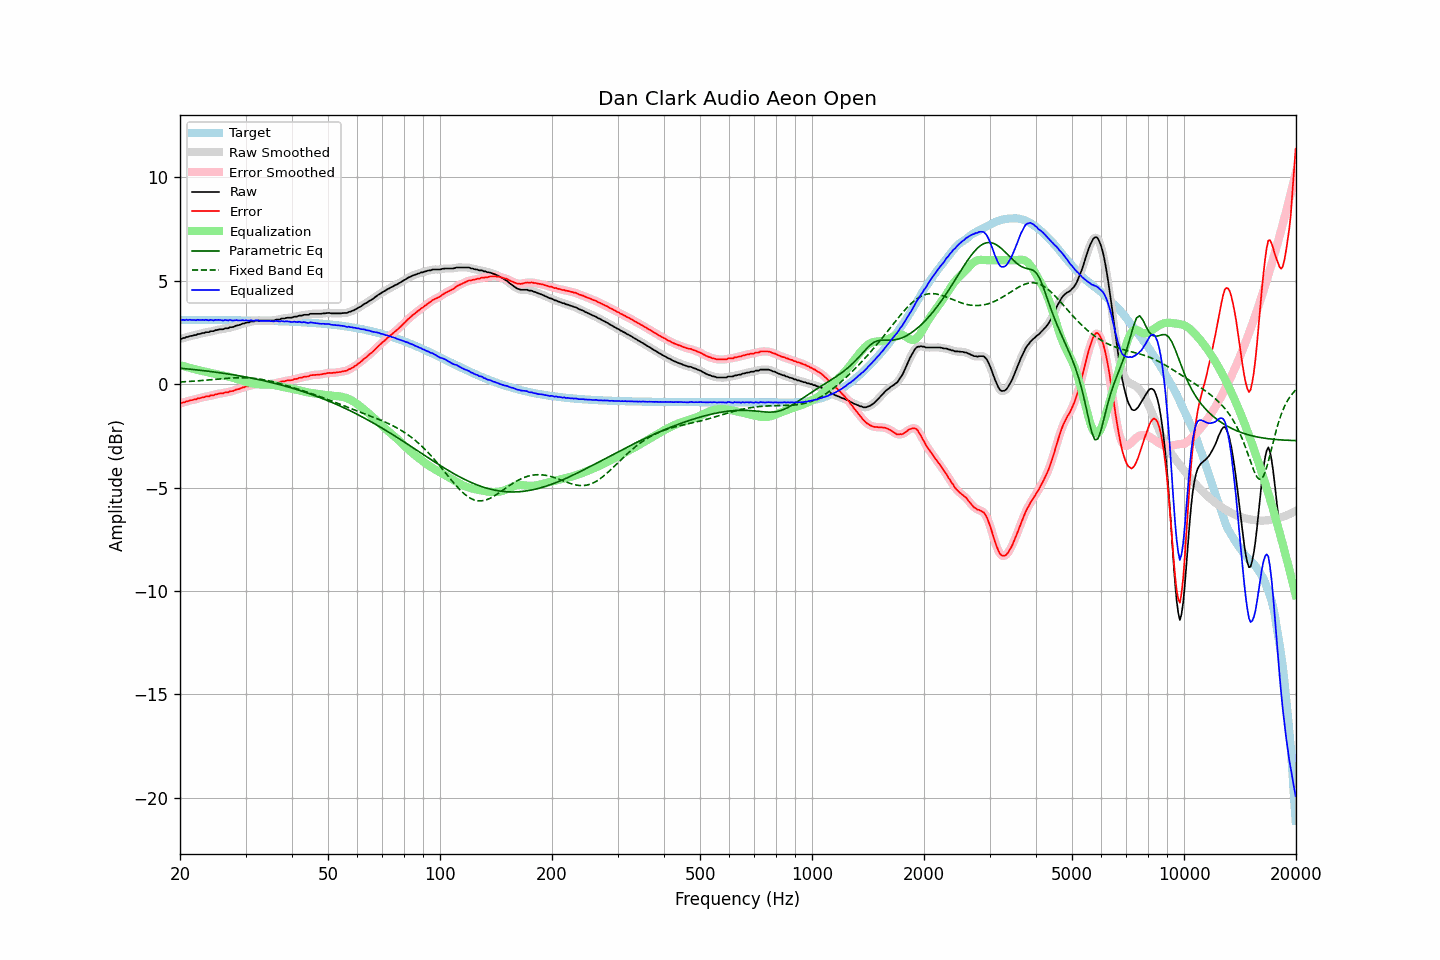

The table this chart was drawn from, first rows:
frequency, raw, error, smoothed, error_smoothed, equalization, parametric_eq, fixed_band_eq, equalized_raw, equalized_smoothed, target
20.00, 2.19, -0.92, 2.19, -0.93, 0.93, 0.78, 0.11, 3.11, 3.11, 3.11
20.20, 2.20, -0.91, 2.21, -0.91, 0.90, 0.77, 0.11, 3.10, 3.11, 3.11
20.40, 2.24, -0.87, 2.23, -0.88, 0.88, 0.76, 0.12, 3.12, 3.11, 3.11
20.61, 2.24, -0.87, 2.25, -0.86, 0.86, 0.75, 0.12, 3.10, 3.11, 3.11
20.81, 2.29, -0.82, 2.28, -0.83, 0.84, 0.75, 0.13, 3.12, 3.11, 3.11
21.02, 2.29, -0.82, 2.30, -0.81, 0.82, 0.74, 0.13, 3.10, 3.11, 3.11
21.23, 2.33, -0.78, 2.32, -0.79, 0.79, 0.73, 0.14, 3.12, 3.11, 3.11
21.44, 2.34, -0.77, 2.34, -0.77, 0.77, 0.72, 0.14, 3.11, 3.11, 3.11
21.66, 2.35, -0.76, 2.35, -0.76, 0.75, 0.72, 0.15, 3.10, 3.11, 3.11
21.87, 2.38, -0.73, 2.37, -0.74, 0.73, 0.71, 0.15, 3.11, 3.10, 3.11
22.09, 2.38, -0.73, 2.39, -0.72, 0.71, 0.70, 0.16, 3.09, 3.11, 3.11
22.31, 2.43, -0.68, 2.41, -0.70, 0.69, 0.69, 0.17, 3.12, 3.11, 3.11
22.54, 2.43, -0.68, 2.43, -0.67, 0.67, 0.68, 0.17, 3.10, 3.11, 3.11
22.76, 2.45, -0.66, 2.45, -0.65, 0.66, 0.67, 0.18, 3.10, 3.11, 3.11
22.99, 2.48, -0.63, 2.47, -0.64, 0.64, 0.66, 0.18, 3.12, 3.11, 3.11
23.22, 2.48, -0.63, 2.49, -0.61, 0.62, 0.65, 0.19, 3.10, 3.11, 3.11
23.45, 2.52, -0.59, 2.50, -0.60, 0.60, 0.65, 0.20, 3.12, 3.10, 3.11
23.69, 2.52, -0.59, 2.52, -0.59, 0.59, 0.64, 0.20, 3.10, 3.10, 3.10
23.92, 2.52, -0.59, 2.54, -0.57, 0.57, 0.63, 0.21, 3.09, 3.11, 3.10
24.16, 2.57, -0.54, 2.55, -0.56, 0.55, 0.62, 0.22, 3.12, 3.10, 3.10
24.40, 2.57, -0.54, 2.57, -0.54, 0.53, 0.61, 0.22, 3.10, 3.10, 3.10
24.65, 2.57, -0.53, 2.59, -0.52, 0.51, 0.60, 0.23, 3.08, 3.10, 3.10
24.89, 2.62, -0.48, 2.60, -0.50, 0.50, 0.59, 0.24, 3.12, 3.10, 3.10
25.14, 2.62, -0.48, 2.63, -0.48, 0.48, 0.57, 0.25, 3.10, 3.11, 3.10
25.39, 2.65, -0.45, 2.65, -0.45, 0.47, 0.56, 0.25, 3.11, 3.11, 3.10
25.65, 2.66, -0.44, 2.65, -0.45, 0.45, 0.55, 0.26, 3.11, 3.10, 3.10
25.91, 2.66, -0.44, 2.66, -0.44, 0.43, 0.54, 0.27, 3.09, 3.10, 3.10
26.16, 2.66, -0.44, 2.68, -0.42, 0.42, 0.53, 0.27, 3.08, 3.10, 3.10
26.43, 2.71, -0.39, 2.69, -0.41, 0.41, 0.52, 0.28, 3.11, 3.09, 3.10
26.69, 2.71, -0.39, 2.71, -0.39, 0.39, 0.51, 0.29, 3.10, 3.10, 3.10
26.96, 2.71, -0.39, 2.73, -0.37, 0.37, 0.50, 0.29, 3.08, 3.10, 3.10
27.23, 2.76, -0.34, 2.74, -0.36, 0.36, 0.48, 0.30, 3.11, 3.09, 3.10
27.50, 2.76, -0.34, 2.76, -0.34, 0.33, 0.47, 0.30, 3.09, 3.09, 3.09
27.77, 2.77, -0.33, 2.78, -0.31, 0.31, 0.46, 0.31, 3.08, 3.09, 3.09
28.05, 2.80, -0.29, 2.80, -0.29, 0.29, 0.45, 0.31, 3.09, 3.09, 3.09
28.33, 2.84, -0.25, 2.83, -0.27, 0.27, 0.43, 0.31, 3.10, 3.09, 3.09
28.62, 2.85, -0.24, 2.85, -0.24, 0.24, 0.42, 0.31, 3.09, 3.09, 3.09
28.90, 2.87, -0.22, 2.88, -0.21, 0.21, 0.41, 0.32, 3.08, 3.09, 3.09
29.19, 2.90, -0.19, 2.90, -0.19, 0.19, 0.39, 0.32, 3.09, 3.09, 3.09
29.48, 2.94, -0.15, 2.93, -0.16, 0.16, 0.38, 0.32, 3.10, 3.09, 3.09
29.78, 2.94, -0.15, 2.95, -0.13, 0.14, 0.36, 0.32, 3.08, 3.09, 3.09
30.08, 2.98, -0.11, 2.97, -0.12, 0.12, 0.35, 0.31, 3.10, 3.08, 3.09
30.38, 2.99, -0.10, 2.98, -0.10, 0.10, 0.33, 0.31, 3.08, 3.08, 3.08
30.68, 2.99, -0.09, 3.01, -0.08, 0.08, 0.32, 0.31, 3.06, 3.08, 3.08
30.99, 3.04, -0.04, 3.02, -0.06, 0.06, 0.30, 0.30, 3.09, 3.08, 3.08
31.30, 3.04, -0.04, 3.04, -0.04, 0.04, 0.29, 0.29, 3.08, 3.08, 3.08
31.61, 3.04, -0.04, 3.06, -0.02, 0.03, 0.27, 0.29, 3.06, 3.08, 3.08
31.93, 3.08, 0.00, 3.06, -0.01, 0.02, 0.26, 0.28, 3.09, 3.08, 3.08
32.24, 3.08, 0.00, 3.08, 0.00, 0.01, 0.24, 0.27, 3.08, 3.08, 3.08
32.57, 3.08, 0.00, 3.08, 0.01, -0.00, 0.22, 0.26, 3.08, 3.08, 3.07
32.89, 3.08, 0.01, 3.08, 0.01, -0.01, 0.21, 0.25, 3.07, 3.07, 3.07
33.22, 3.08, 0.01, 3.08, 0.01, -0.01, 0.19, 0.23, 3.07, 3.07, 3.07
33.55, 3.08, 0.01, 3.08, 0.01, -0.01, 0.17, 0.22, 3.07, 3.07, 3.07
33.89, 3.08, 0.01, 3.08, 0.01, -0.01, 0.15, 0.20, 3.07, 3.07, 3.07
34.23, 3.08, 0.01, 3.08, 0.01, -0.01, 0.14, 0.19, 3.07, 3.07, 3.06
34.57, 3.08, 0.01, 3.08, 0.01, -0.01, 0.12, 0.17, 3.06, 3.06, 3.06
34.92, 3.08, 0.02, 3.08, 0.01, -0.02, 0.10, 0.15, 3.06, 3.06, 3.06
35.27, 3.08, 0.02, 3.08, 0.02, -0.03, 0.08, 0.13, 3.05, 3.05, 3.06
35.62, 3.08, 0.02, 3.09, 0.03, -0.04, 0.06, 0.12, 3.04, 3.05, 3.06
35.97, 3.10, 0.04, 3.10, 0.05, -0.05, 0.04, 0.10, 3.05, 3.05, 3.05
... 635 more rows
